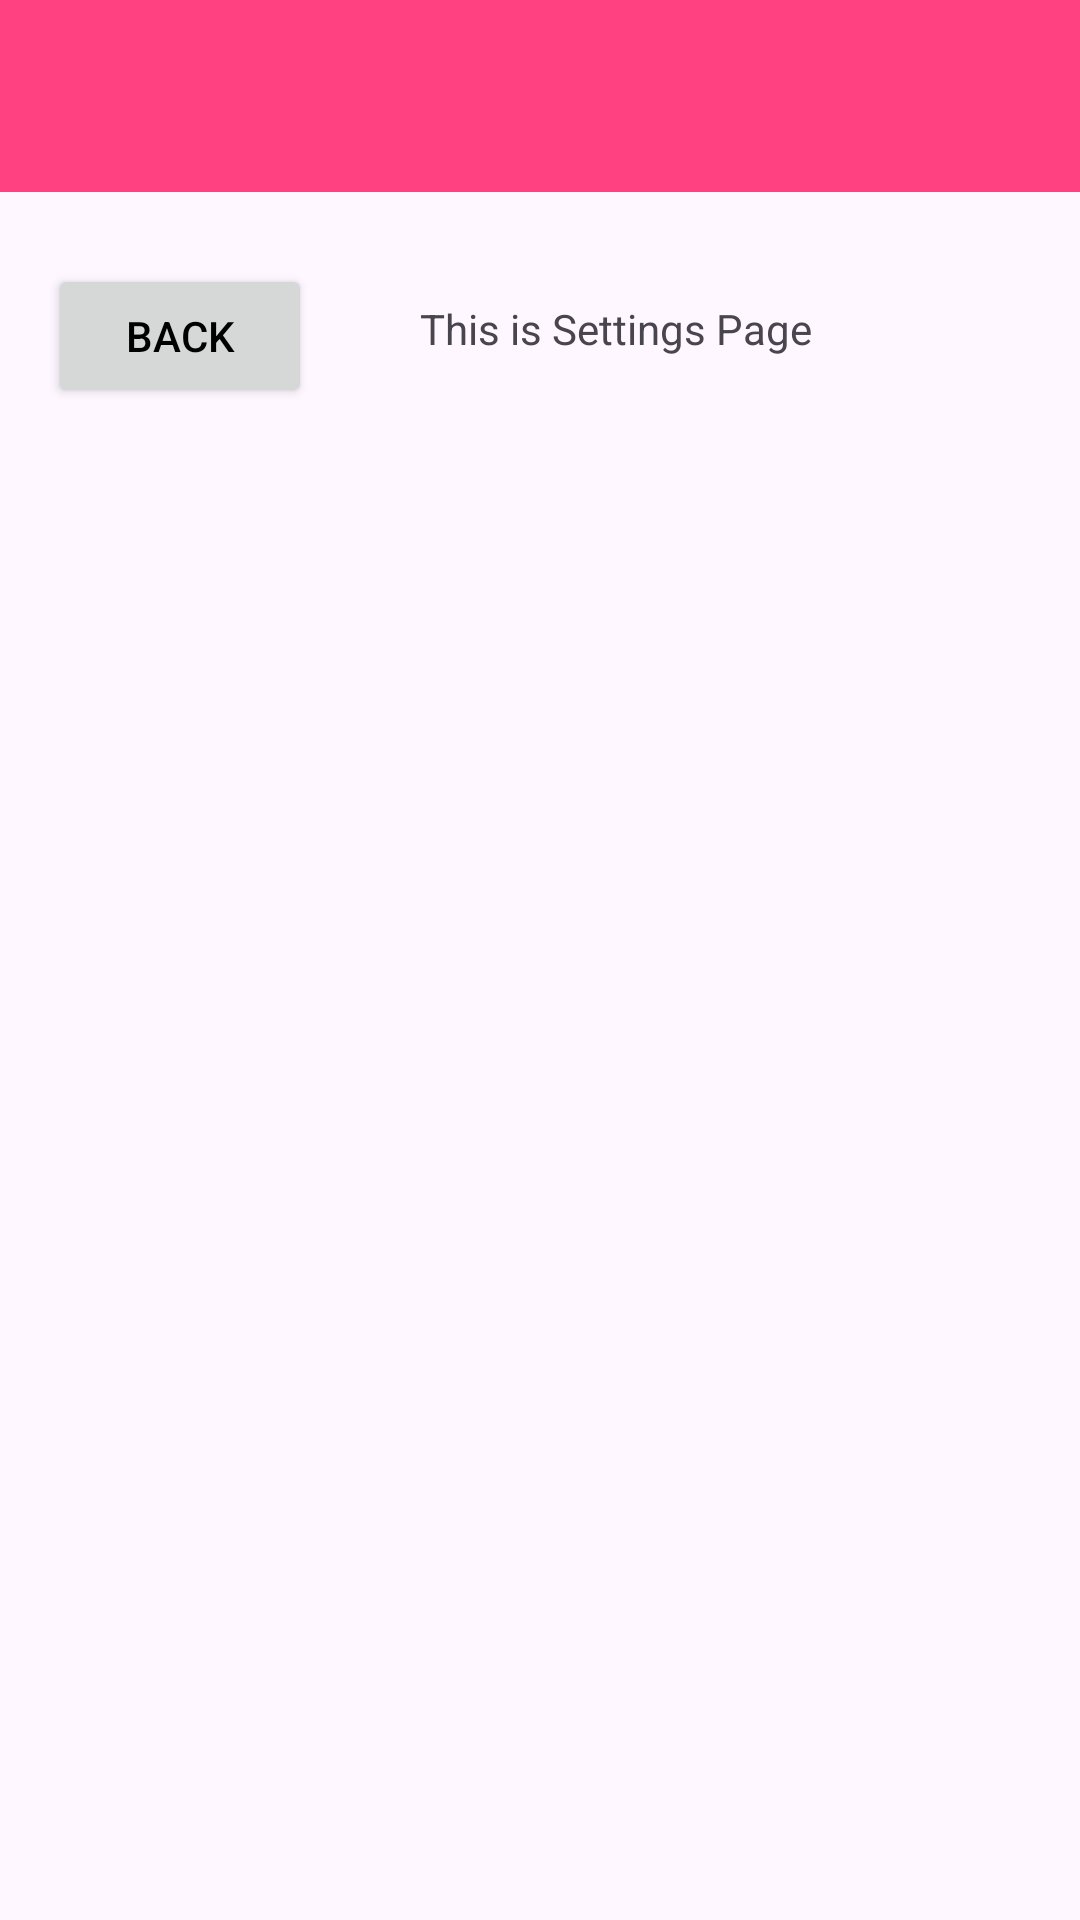

Reconstruct the res/layout file that produces this screen, plus the resources it refers to.
<!-- AndroidManifest.xml: application theme Theme.Scorekeeperapp -->
<!-- res/layout/activity_settings.xml -->
<?xml version="1.0" encoding="utf-8"?>
<androidx.constraintlayout.widget.ConstraintLayout xmlns:android="http://schemas.android.com/apk/res/android"
    xmlns:app="http://schemas.android.com/apk/res-auto"
    xmlns:tools="http://schemas.android.com/tools"
    android:layout_width="match_parent"
    android:layout_height="match_parent">

    <androidx.appcompat.widget.Toolbar
        android:id="@+id/toolbar"
        android:layout_width="match_parent"
        android:layout_height="?attr/actionBarSize"
        android:background="?attr/colorPrimary"
        android:elevation="4dp"
        android:theme="@style/ThemeOverlay.AppCompat.ActionBar"
        app:layout_constraintStart_toStartOf="parent"
        app:layout_constraintTop_toTopOf="parent"
        app:popupTheme="@style/ThemeOverlay.AppCompat.Light" />

    <Button
        android:id="@+id/backbuttonNew"
        android:layout_width="wrap_content"
        android:layout_height="wrap_content"
        android:layout_marginStart="16dp"
        android:layout_marginTop="88dp"
        android:text="back"
        app:layout_constraintStart_toStartOf="parent"
        app:layout_constraintTop_toTopOf="parent" />

    <TextView
        android:id="@+id/textView5"
        android:layout_width="wrap_content"
        android:layout_height="wrap_content"
        android:layout_marginStart="36dp"
        android:layout_marginTop="100dp"
        android:text="This is Settings Page"
        app:layout_constraintStart_toEndOf="@+id/backbuttonNew"
        app:layout_constraintTop_toTopOf="parent" />

</androidx.constraintlayout.widget.ConstraintLayout>
<!-- resources referenced by this layout -->
<resources>
  <style name="Theme.Scorekeeperapp" parent="Base.Theme.Scorekeeperapp">
  
          <item name="android:textColorPrimary">#000000</item>
  
      </style>
  <style name="Base.Theme.Scorekeeperapp" parent="Theme.Material3.DayNight.NoActionBar">
  
          <item name="colorPrimary">@color/my_color_primary</item>
          <item name="colorPrimaryDark">@color/my_color_primary_dark</item>
          <item name="colorAccent">@color/my_color_accent</item>
  
  
      </style>
  <color name="my_color_primary">#FF4081</color>
  <color name="my_color_primary_dark">#E91E63</color>
  <color name="my_color_accent">#FFC107</color>
</resources>
